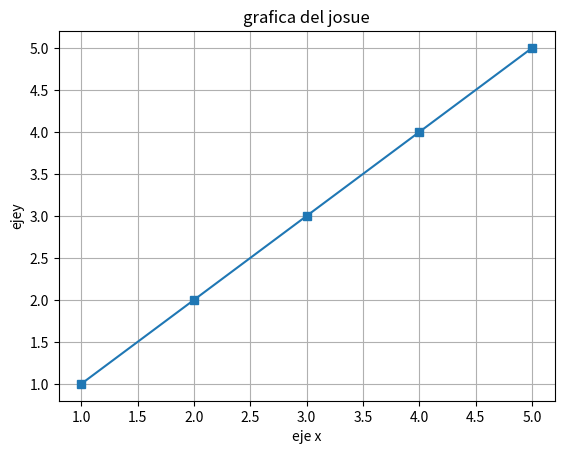

Write Python code to recreate this figure.
import matplotlib.pyplot as plt

x= [1,2,3,4,5]
y=[1,2,3,4,5]
plt.plot(x,y,marker='s')
plt.title('grafica del josue' )
plt.xlabel('eje x')
plt.ylabel('ejey')
plt.grid(True)
plt.show()
